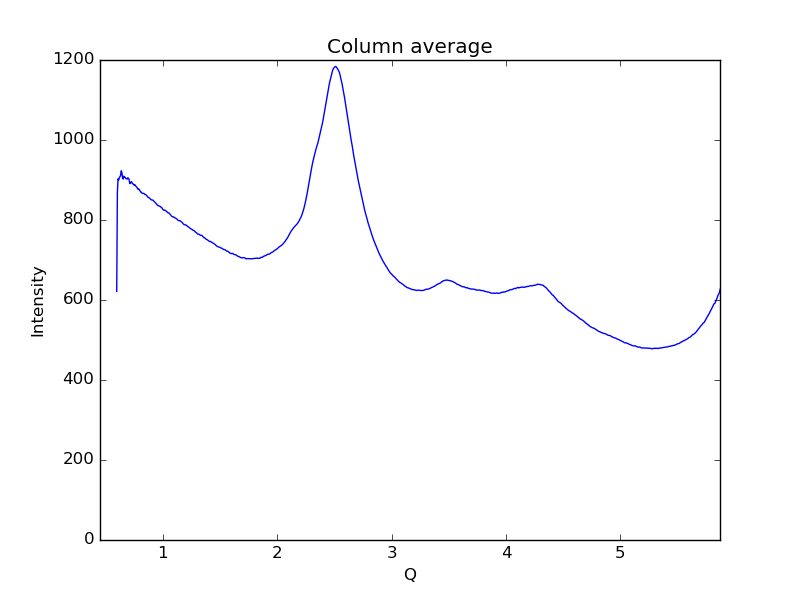

Source data for this figure (header and first rows):
0.59621693822088684, 621.669
0.6019, 868.7
0.6075, 902.7
0.6132, 899.9
0.6189, 905.7
0.6245, 908.2
0.6302, 911.9
0.6358, 923.1
0.6415, 918.6
0.6472, 904.4
0.6528, 902.3
0.6585, 909.7
0.6641, 907.4
0.6698, 906.6
0.6755, 903.9
0.6811, 902.8
0.6868, 902.4
0.6924, 905.5
0.6981, 904.6
0.7038, 901.6
0.7094, 891.7
0.7151, 891.1
0.7207, 895.2
0.7264, 895.6
0.7321, 892.2
0.7377, 889.9
0.7434, 889.6
0.749, 886.8
0.7547, 888.1
0.7603, 885.8
0.766, 883.6
0.7717, 882.1
0.7773, 878.9
0.783, 876.8
0.7886, 877.8
0.7943, 875.1
0.8, 873.1
0.8056, 869.8
0.8113, 869.6
0.8169, 867.1
0.8226, 866.4
0.8283, 866.4
0.8339, 866.7
0.8396, 864.3
0.8452, 863.9
0.8509, 863.4
0.8566, 861.2
0.8622, 859.7
0.8679, 857.1
0.8735, 856.6
0.8792, 855.2
0.8849, 854.7
0.8905, 852.4
0.8962, 850.9
0.9018, 850.1
0.9075, 849.9
0.9132, 849.7
0.9188, 847.8
0.9245, 845.8
0.9301, 844.5
0.9358, 842.8
... 939 more rows
